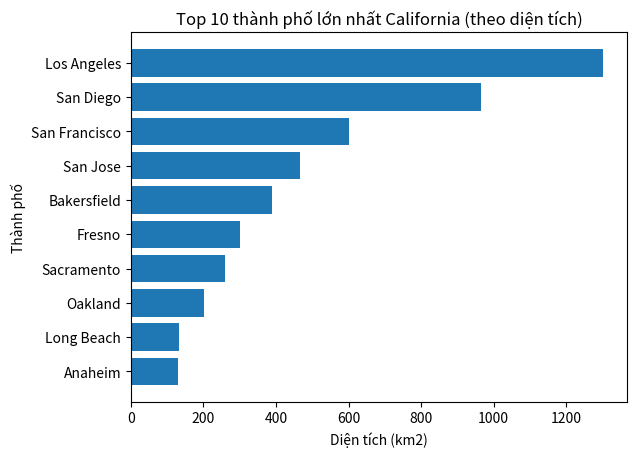

Generate this figure with matplotlib:
import matplotlib.pyplot as plt
import pandas as pd

# Ví dụ data (bạn có thể thay bằng file CSV thật)
data = {
    "city": ["Los Angeles", "San Diego", "San Jose", "San Francisco",
             "Fresno", "Sacramento", "Long Beach", "Oakland",
             "Bakersfield", "Anaheim"],
    "area_total_km2": [1302, 964, 466, 600, 300, 259, 133, 202, 389, 131]
}

df = pd.DataFrame(data)

# Sắp xếp giảm dần và lấy top 10
df = df.sort_values(by="area_total_km2", ascending=False).head(10)

# Vẽ biểu đồ cột ngang
plt.barh(df["city"], df["area_total_km2"])

# Đảo ngược trục để city lớn nhất nằm trên
plt.gca().invert_yaxis()

plt.title("Top 10 thành phố lớn nhất California (theo diện tích)")
plt.xlabel("Diện tích (km2)")
plt.ylabel("Thành phố")

plt.show()
